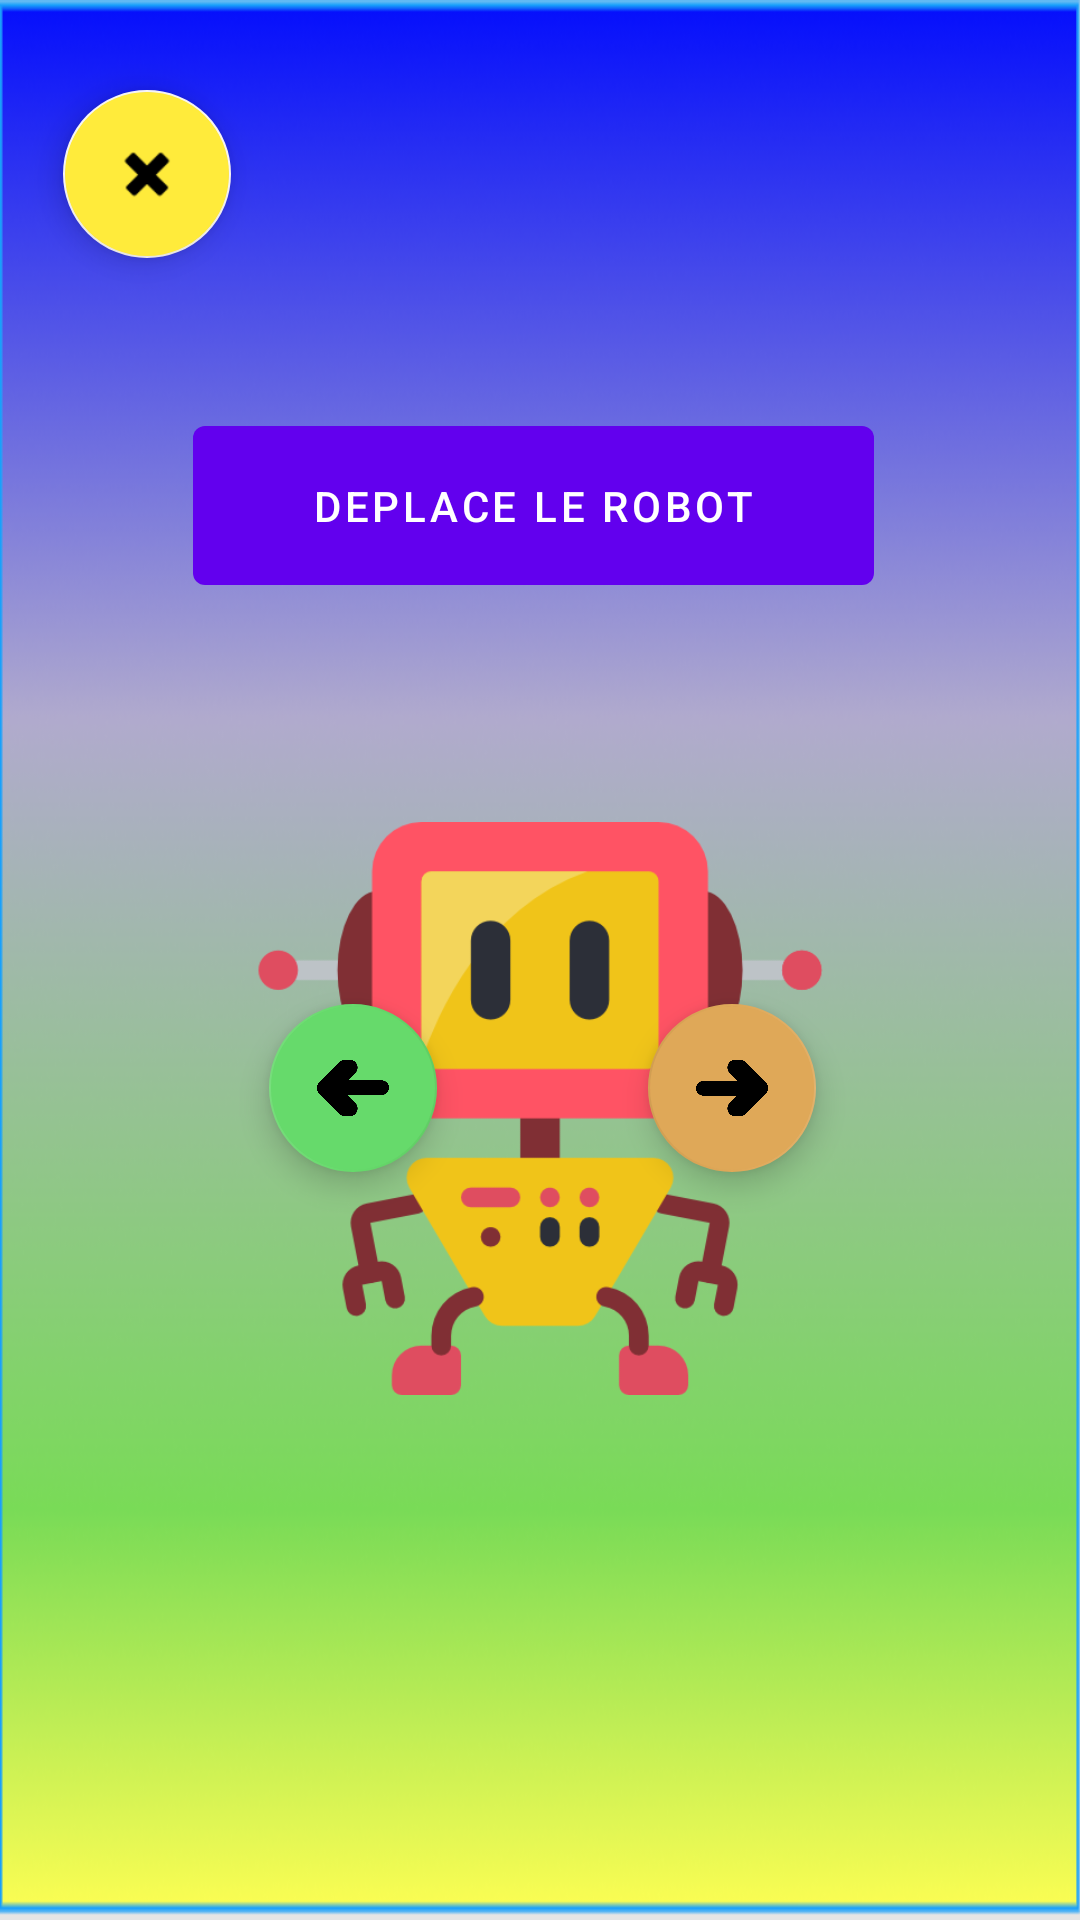

Android layout source for this screen:
<!-- AndroidManifest.xml: application theme Theme.DiasApp -->
<!-- res/layout/activity_main.xml -->
<?xml version="1.0" encoding="utf-8"?>
<androidx.constraintlayout.widget.ConstraintLayout xmlns:android="http://schemas.android.com/apk/res/android"
    xmlns:app="http://schemas.android.com/apk/res-auto"
    xmlns:tools="http://schemas.android.com/tools"
    android:layout_width="match_parent"
    android:layout_height="match_parent"
    android:background="@drawable/capture"
    tools:context=".MainActivity">

    <Button
        android:id="@+id/button2"
        style="@style/Widget.MaterialComponents.Button.UnelevatedButton"
        android:layout_width="227dp"
        android:layout_height="65dp"
        android:layout_marginTop="136dp"
        android:text="Deplace le ROBOT"
        app:iconTint="#A7CC9D"
        app:layout_constraintEnd_toEndOf="parent"
        app:layout_constraintHorizontal_bias="0.483"
        app:layout_constraintStart_toStartOf="parent"
        app:layout_constraintTop_toTopOf="parent" />

    <com.google.android.material.floatingactionbutton.FloatingActionButton
        android:id="@+id/floatingActionButton"
        android:layout_width="wrap_content"
        android:layout_height="wrap_content"
        android:background="#FDFCFC"
        android:backgroundTint="#FFEB3B"
        android:backgroundTintMode="add"
        android:clickable="false"
        android:soundEffectsEnabled="true"
        android:tint="#FBFBFB"
        app:backgroundTint="#F6F3F3"
        app:layout_constraintBottom_toBottomOf="parent"
        app:layout_constraintEnd_toEndOf="parent"
        app:layout_constraintHorizontal_bias="0.032"
        app:layout_constraintStart_toStartOf="parent"
        app:layout_constraintTop_toTopOf="parent"
        app:layout_constraintVertical_bias="0.022"
        app:rippleColor="#F1EEEE"
        app:srcCompat="@android:drawable/ic_delete"
        app:useCompatPadding="true"
        tools:ignore="SpeakableTextPresentCheck" />

    <com.google.android.material.floatingactionbutton.FloatingActionButton
        android:id="@+id/floatingActionButton4"
        android:layout_width="63dp"
        android:layout_height="61dp"
        android:layout_marginStart="1184dp"
        android:clickable="true"
        app:backgroundTint="#FFEB3B"
        app:layout_constraintBottom_toBottomOf="parent"
        app:layout_constraintStart_toStartOf="parent"
        app:layout_constraintTop_toTopOf="parent"
        app:layout_constraintVertical_bias="0.021"
        app:srcCompat="@android:drawable/ic_menu_manage"
        tools:ignore="SpeakableTextPresentCheck" />

    <ImageView
        android:id="@+id/imageView3"
        android:layout_width="191dp"
        android:layout_height="273dp"
        app:layout_constraintBottom_toBottomOf="parent"
        app:layout_constraintEnd_toEndOf="parent"
        app:layout_constraintStart_toStartOf="parent"
        app:layout_constraintTop_toTopOf="parent"
        app:layout_constraintVertical_bias="0.635"
        app:srcCompat="@drawable/robotique" />

    <com.google.android.material.floatingactionbutton.FloatingActionButton
        android:id="@+id/floatingActionButton12"
        android:layout_width="wrap_content"
        android:layout_height="wrap_content"
        android:layout_marginStart="612dp"
        android:layout_marginTop="280dp"
        android:clickable="true"
        app:backgroundTint="#3F51B5"
        app:layout_constraintStart_toStartOf="parent"
        app:layout_constraintTop_toTopOf="parent"
        app:rippleColor="#FAF7F7"
        app:srcCompat="@drawable/fleche_vers_le_haut"
        tools:ignore="SpeakableTextPresentCheck" />

    <com.google.android.material.floatingactionbutton.FloatingActionButton
        android:id="@+id/floatingActionButton14"
        android:layout_width="wrap_content"
        android:layout_height="wrap_content"
        android:clickable="true"
        android:rotation="-90"
        app:backgroundTint="#66DA6B"
        app:layout_constraintBottom_toBottomOf="parent"
        app:layout_constraintEnd_toEndOf="parent"
        app:layout_constraintHorizontal_bias="0.295"
        app:layout_constraintStart_toStartOf="parent"
        app:layout_constraintTop_toTopOf="parent"
        app:layout_constraintVertical_bias="0.573"
        app:rippleColor="#FAF7F7"
        app:srcCompat="@drawable/fleche_vers_le_haut"
        tools:ignore="SpeakableTextPresentCheck" />

    <com.google.android.material.floatingactionbutton.FloatingActionButton
        android:id="@+id/floatingActionButton15"
        android:layout_width="wrap_content"
        android:layout_height="wrap_content"
        android:clickable="true"
        android:rotation="90"
        app:backgroundTint="#DFA858"
        app:layout_constraintBottom_toBottomOf="parent"
        app:layout_constraintEnd_toEndOf="parent"
        app:layout_constraintHorizontal_bias="0.711"
        app:layout_constraintStart_toStartOf="parent"
        app:layout_constraintTop_toTopOf="parent"
        app:layout_constraintVertical_bias="0.573"
        app:rippleColor="#FAF7F7"
        app:srcCompat="@drawable/fleche_vers_le_haut"
        tools:ignore="SpeakableTextPresentCheck" />

    <com.google.android.material.floatingactionbutton.FloatingActionButton
        android:id="@+id/floatingActionButton16"
        android:layout_width="wrap_content"
        android:layout_height="wrap_content"
        android:layout_marginStart="612dp"
        android:layout_marginTop="72dp"
        android:layout_marginEnd="612dp"
        android:layout_marginBottom="64dp"
        android:clickable="true"
        android:rotation="180"
        app:backgroundTint="#E3645B"
        app:layout_constraintBottom_toBottomOf="parent"
        app:layout_constraintEnd_toEndOf="parent"
        app:layout_constraintHorizontal_bias="0.0"
        app:layout_constraintStart_toStartOf="parent"
        app:layout_constraintTop_toBottomOf="@+id/imageView3"
        app:layout_constraintVertical_bias="0.0"
        app:rippleColor="#FAF7F7"
        app:srcCompat="@drawable/fleche_vers_le_haut"
        tools:ignore="SpeakableTextPresentCheck" />

</androidx.constraintlayout.widget.ConstraintLayout>
<!-- resources referenced by this layout -->
<resources>
  <!-- drawable capture: png bitmap (drawable, 132128 bytes) -->
  <!-- drawable fleche_vers_le_haut: png bitmap (drawable, 31759 bytes) -->
  <!-- drawable robotique: png bitmap (drawable, 23137 bytes) -->
  <style name="Theme.DiasApp" parent="Theme.MaterialComponents.DayNight.DarkActionBar">
          
          <item name="colorPrimary">@color/purple_500</item>
          <item name="colorPrimaryVariant">@color/purple_700</item>
          <item name="colorOnPrimary">@color/white</item>
          
          <item name="colorSecondary">@color/teal_200</item>
          <item name="colorSecondaryVariant">@color/teal_700</item>
          <item name="colorOnSecondary">@color/black</item>
          
          <item name="android:statusBarColor" tools:targetApi="l">?attr/colorPrimaryVariant</item>
          
      </style>
  <!-- not gathered from this repository: default colours our renderer supplied (Android Studio template values) -->
  <color name="purple_500">#FF6200EE</color>
  <color name="purple_700">#FF3700B3</color>
  <color name="teal_200">#FF03DAC5</color>
  <color name="teal_700">#FF018786</color>
  <color name="black">#FF000000</color>
  <color name="white">#FFFFFFFF</color>
</resources>
